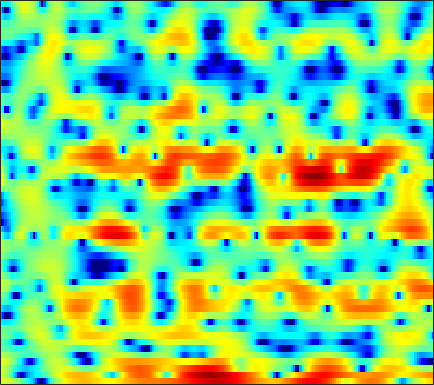

The file beside this chart, header and first rows:
3.0869, 3.0142, 2.8147, 2.5243, 2.2611, 1.8244, 1.303, 0.86321, 0.21675, -0.52825, -1.3567, -2.0493, -3.0971, -4.3817, -5.5548, -7.502, -10.324, -13.369, -20.596, -21.008, -12.815, -9.2099, -5.8476, -3.3728
3.06, 2.454, 1.439, 0.1362, -1.067, -3.058, -5.625, -8.092, -12.45, -17.04, -15.09, -12.06, -9.134, -7.192, -6.159, -5.162, -4.447, -4.015, -3.477, -2.885, -2.192, -1.559, -0.6287, 0.4013
2.896, 2.361, 1.498, 0.4678, -0.3982, -1.637, -2.901, -3.813, -4.885, -5.688, -6.157, -6.309, -6.268, -5.945, -5.555, -4.852, -4.004, -3.316, -2.39, -1.468, -0.6059, 0.01586, 0.7672, 1.445
3.669, 3.331, 2.768, 2.075, 1.468, 0.5375, -0.5386, -1.455, -2.854, -4.489, -6.544, -8.458, -11.6, -14.44, -13.91, -10.47, -7.258, -5.299, -3.225, -1.607, -0.3319, 0.4359, 1.249, 1.825
1.492, 1.327, 1.042, 0.6946, 0.3991, -0.01955, -0.4568, -0.7957, -1.229, -1.623, -1.954, -2.149, -2.268, -2.219, -2.071, -1.724, -1.262, -0.8539, -0.2823, 0.2662, 0.7476, 1.062, 1.37, 1.549
-0.9335, -1.067, -1.367, -1.78, -2.147, -2.631, -3.065, -3.311, -3.46, -3.367, -3.058, -2.714, -2.14, -1.518, -1.048, -0.4319, 0.1435, 0.5354, 1.002, 1.399, 1.715, 1.901, 2.048, 2.121
-1.403, -1.669, -2.324, -3.39, -4.514, -6.579, -9.69, -13.09, -17.95, -13.91, -9.014, -6.441, -3.903, -2.024, -0.9346, 0.212, 1.102, 1.605, 2.104, 2.424, 2.588, 2.627, 2.577, 2.457
0.002346, -0.1855, -0.5906, -1.181, -1.732, -2.561, -3.374, -3.838, -4.043, -3.601, -2.628, -1.73, -0.5153, 0.5844, 1.292, 2.054, 2.607, 2.88, 3.054, 3.008, 2.724, 2.346, 1.595, 0.5577
-0.9362, -1.046, -1.177, -1.257, -1.279, -1.237, -1.108, -0.9631, -0.6613, -0.24, 0.2606, 0.6606, 1.196, 1.685, 1.989, 2.338, 2.551, 2.619, 2.559, 2.326, 1.873, 1.389, 0.4925, -0.7378
-4.652, -5, -5.279, -5.235, -4.956, -4.33, -3.492, -2.821, -1.92, -1.071, -0.3182, 0.1777, 0.7304, 1.18, 1.439, 1.677, 1.783, 1.786, 1.7, 1.52, 1.279, 1.071, 0.7759, 0.4874
-9.057, -11.36, -16.33, -19.92, -15.36, -10.26, -6.907, -5.037, -3.089, -1.629, -0.5202, 0.1319, 0.8067, 1.265, 1.469, 1.567, 1.465, 1.29, 0.905, 0.4254, -0.0962, -0.4098, -0.5983, -0.4303
-4.914, -5.745, -6.724, -7.023, -6.655, -5.568, -4.214, -3.209, -1.951, -0.8575, 0.06932, 0.6416, 1.238, 1.626, 1.76, 1.696, 1.35, 0.8606, -0.1606, -1.749, -4.162, -6.829, -11.65, -10.98
-1.472, -1.975, -2.697, -3.452, -3.984, -4.522, -4.684, -4.55, -3.994, -3.146, -2.156, -1.449, -0.6292, -0.0775, 0.1607, 0.2766, 0.1633, -0.08311, -0.6197, -1.371, -2.304, -3.006, -3.504, -2.997
0.5494, -0.2029, -1.561, -3.404, -5.297, -8.934, -15.3, -21.21, -13.39, -8.257, -5.278, -3.811, -2.594, -1.922, -1.666, -1.573, -1.625, -1.689, -1.619, -1.363, -0.8701, -0.4121, 0.2814, 1.078
2.894, 2.281, 1.27, 0.005343, -1.059, -2.569, -3.757, -4.174, -4.036, -3.32, -2.523, -2.108, -1.926, -2.203, -2.801, -4.255, -6.626, -8.812, -10.19, -7.411, -4.003, -1.939, 0.149, 1.638
2.877, 2.434, 1.749, 1.019, 0.502, -0.09535, -0.5481, -0.761, -0.8781, -0.8571, -0.8306, -0.8726, -1.047, -1.518, -2.113, -3.231, -4.65, -5.651, -6.023, -4.736, -2.701, -1.262, 0.324, 1.48
1.028, 0.3115, -0.7645, -1.868, -2.596, -3.274, -3.492, -3.347, -2.862, -2.239, -1.641, -1.245, -0.835, -0.5648, -0.4416, -0.3364, -0.2618, -0.1663, 0.07225, 0.4451, 0.939, 1.323, 1.781, 2.121
-0.7557, -2.042, -4.275, -7.382, -10.67, -16.46, -15.23, -11.14, -7.362, -4.869, -3.102, -2.083, -1.022, -0.2226, 0.2585, 0.7829, 1.195, 1.471, 1.798, 2.087, 2.327, 2.481, 2.622, 2.661
-0.5989, -1.637, -3.257, -5.089, -6.44, -7.703, -7.706, -6.901, -5.428, -3.971, -2.685, -1.871, -0.9779, -0.2407, 0.2242, 0.7412, 1.175, 1.456, 1.762, 2.014, 2.196, 2.288, 2.35, 2.329
0.7109, 0.1048, -0.7023, -1.431, -1.894, -2.311, -2.476, -2.441, -2.233, -1.894, -1.499, -1.211, -0.8314, -0.4665, -0.215, 0.1014, 0.4117, 0.6192, 0.8805, 1.106, 1.297, 1.397, 1.473, 1.487
1.83, 1.293, 0.6537, 0.1415, -0.1539, -0.4365, -0.5905, -0.6622, -0.7125, -0.7515, -0.8242, -0.8963, -0.9828, -1.075, -1.103, -1.034, -0.8541, -0.6517, -0.3161, 0.01268, 0.3026, 0.484, 0.6511, 0.7489
2.207, 1.375, 0.4964, -0.02556, -0.1356, -0.01456, 0.2437, 0.4292, 0.5715, 0.4815, 0.09611, -0.3947, -1.367, -2.579, -3.431, -4.029, -3.617, -2.818, -1.663, -0.7291, -0.1585, 0.06779, 0.1754, 0.1664
0.2763, -2.042, -5.42, -6.769, -5.142, -2.128, 0.1859, 1.413, 2.451, 2.828, 2.565, 1.878, 0.1234, -2.984, -6.995, -15.77, -8.183, -3.927, -0.8524, 0.6333, 1.024, 0.6591, -0.648, -2.878
-5.702, -7.391, -9.33, -9.573, -7.83, -4.725, -2.083, -0.5333, 0.9304, 1.831, 2.211, 2.185, 1.858, 1.267, 0.8346, 0.4971, 0.6159, 0.9271, 1.317, 1.409, 1.056, 0.4042, -1.077, -3.14
-19.07, -14.48, -10.79, -8.274, -6.699, -4.782, -3.075, -1.958, -0.7243, 0.2475, 0.9362, 1.303, 1.604, 1.752, 1.808, 1.837, 1.843, 1.823, 1.734, 1.559, 1.264, 0.9798, 0.5392, 0.148
-10.9, -10.2, -8.705, -7.013, -5.788, -4.298, -2.931, -2.022, -0.9438, -0.05163, 0.6695, 1.104, 1.538, 1.85, 2.002, 2.115, 2.136, 2.092, 1.976, 1.8, 1.556, 1.347, 1.05, 0.7497
-7.775, -7.426, -6.566, -5.448, -4.529, -3.311, -2.171, -1.385, -0.4436, 0.3525, 1.014, 1.414, 1.84, 2.133, 2.271, 2.354, 2.328, 2.247, 2.062, 1.79, 1.46, 1.177, 0.7787, 0.3568
-11.35, -9.372, -6.936, -4.954, -3.719, -2.308, -1.129, -0.37, 0.4926, 1.208, 1.781, 2.117, 2.456, 2.657, 2.728, 2.713, 2.576, 2.393, 2.038, 1.569, 1.011, 0.5429, -0.1193, -0.7756
-8.801, -6.884, -4.657, -2.919, -1.89, -0.7522, 0.1871, 0.7873, 1.461, 2.018, 2.459, 2.709, 2.943, 3.054, 3.064, 2.948, 2.688, 2.384, 1.821, 1.06, 0.08848, -0.7763, -2.094, -3.447
0.1142, -0.1043, -0.1312, -0.016, 0.1726, 0.4618, 0.8376, 1.141, 1.545, 1.921, 2.224, 2.417, 2.585, 2.676, 2.667, 2.56, 2.329, 2.035, 1.454, 0.5736, -0.7535, -2.088, -4.578, -8.336
3.885, 2.869, 1.528, 0.3191, -0.3831, -0.8651, -0.8104, -0.5022, 0.06864, 0.5685, 0.9032, 1.026, 1.065, 1.044, 1.046, 1.164, 1.33, 1.446, 1.425, 1.143, 0.4911, -0.2994, -1.724, -3.545
4.781, 2.917, -0.132, -4.147, -8.327, -12.54, -8.464, -5.56, -3.149, -1.929, -1.568, -1.877, -2.881, -4.362, -5.049, -4.376, -2.412, -0.9005, 0.6563, 1.652, 2.212, 2.346, 2.294, 2.072
3.197, 1.401, -1.226, -4.039, -6.004, -7.356, -6.803, -5.766, -4.511, -3.782, -3.782, -4.321, -6.021, -9.257, -12.27, -10.44, -5.74, -3.174, -0.884, 0.6295, 1.558, 2.011, 2.387, 2.611
0.953, -0.4229, -2.329, -4.022, -5.072, -5.647, -5.396, -4.798, -3.858, -2.973, -2.413, -2.129, -2.037, -1.978, -1.871, -1.478, -0.8115, -0.2915, 0.3316, 0.6916, 0.7693, 0.7409, 0.6152, 0.6169
-1.897, -3.083, -5.333, -8.957, -12.94, -15.92, -9.916, -6.542, -3.465, -1.339, 0.1588, 0.9301, 1.673, 2.155, 2.416, 2.59, 2.609, 2.469, 2.087, 1.298, 0.06157, -1.286, -3.633, -6.043
-5.085, -4.645, -4.925, -5.962, -6.73, -6.717, -5.146, -3.544, -1.537, 0.1023, 1.371, 2.083, 2.813, 3.248, 3.424, 3.468, 3.26, 2.941, 2.207, 1.107, -0.4782, -2.111, -4.923, -8.017
-2.914, -2.508, -2.188, -1.962, -1.787, -1.472, -0.9628, -0.4819, 0.2373, 0.9078, 1.484, 1.852, 2.215, 2.442, 2.496, 2.438, 2.212, 1.931, 1.397, 0.7043, -0.1419, -0.8278, -1.704, -2.367
0.5794, 0.4858, 0.4133, 0.4153, 0.45, 0.5505, 0.6962, 0.8267, 1.012, 1.197, 1.355, 1.444, 1.49, 1.491, 1.45, 1.329, 1.148, 0.9568, 0.6534, 0.265, -0.1966, -0.5757, -1.135, -1.724
2.747, 2.414, 2.072, 1.805, 1.662, 1.543, 1.455, 1.396, 1.293, 1.168, 1.004, 0.8448, 0.6287, 0.3997, 0.2609, 0.1182, 0.0268, -0.01418, -0.07393, -0.1769, -0.3553, -0.5657, -0.9841, -1.6
3.738, 3.127, 2.481, 2.047, 1.865, 1.741, 1.672, 1.607, 1.41, 1.046, 0.493, -0.02363, -0.7634, -1.492, -1.896, -2.095, -1.902, -1.56, -1.017, -0.4941, -0.1109, 0.04361, 0.04954, -0.2208
2.56, 1.056, -0.5886, -1.091, -0.7182, 0.1716, 0.938, 1.279, 1.366, 0.9285, -0.0661, -1.205, -3.418, -6.427, -8.959, -9.979, -7.346, -5.168, -2.889, -1.174, 0.1163, 0.8583, 1.589, 2.024
-0.8538, -4.583, -13.87, -13.93, -7.279, -3.096, -0.9306, -0.04925, 0.4214, 0.2259, -0.6329, -1.783, -4.016, -7.092, -9.572, -10.84, -8.976, -7.343, -5.363, -3.641, -1.928, -0.6723, 0.8252, 2.06
0.08297, -1.139, -2.383, -2.732, -2.409, -1.615, -0.7586, -0.264, 0.07712, 0.05267, -0.3555, -0.9261, -1.972, -3.242, -4.309, -5.812, -7.501, -9.096, -11.49, -11.36, -7.551, -4.708, -1.676, 0.5429
-0.8852, -1.55, -2.07, -2.123, -1.908, -1.373, -0.7386, -0.2908, 0.1861, 0.424, 0.4016, 0.2414, -0.2266, -0.9747, -1.718, -3.045, -4.843, -6.52, -8.88, -9.057, -6.184, -3.78, -1.151, 0.7933
-6.632, -8.03, -8.613, -7.505, -6.157, -4.353, -2.833, -1.89, -0.8818, -0.1507, 0.3237, 0.5218, 0.6023, 0.478, 0.2813, -0.08022, -0.4909, -0.7524, -0.9047, -0.7021, -0.1348, 0.4466, 1.28, 2.031
-12.7, -17.43, -20.97, -13.96, -10.45, -7.282, -5.052, -3.758, -2.403, -1.351, -0.5332, -0.07016, 0.4077, 0.7497, 0.9247, 1.098, 1.229, 1.318, 1.463, 1.655, 1.883, 2.063, 2.28, 2.427
-8.51, -9.137, -9.32, -8.721, -7.899, -6.586, -5.259, -4.328, -3.191, -2.187, -1.324, -0.7445, -0.07117, 0.507, 0.8823, 1.308, 1.668, 1.9, 2.158, 2.357, 2.492, 2.546, 2.536, 2.418
-6.888, -7.175, -7.318, -7.121, -6.761, -6.1, -5.278, -4.617, -3.715, -2.815, -1.951, -1.324, -0.5387, 0.1847, 0.6919, 1.301, 1.828, 2.17, 2.538, 2.798, 2.94, 2.959, 2.857, 2.596
-7.599, -8.192, -8.58, -8.387, -7.94, -7.169, -6.293, -5.635, -4.768, -3.891, -2.967, -2.251, -1.29, -0.3449, 0.3362, 1.179, 1.925, 2.417, 2.967, 3.375, 3.63, 3.696, 3.608, 3.282
-11.29, -14.58, -17.12, -14.04, -11.65, -9.484, -8.302, -7.779, -7.304, -6.76, -5.78, -4.784, -3.305, -1.853, -0.8714, 0.3103, 1.363, 2.062, 2.912, 3.629, 4.169, 4.434, 4.559, 4.379
-8.553, -10.58, -12.05, -11.02, -9.893, -9.028, -9.272, -10.34, -13.32, -17.72, -14.81, -10.83, -7.171, -4.884, -3.706, -2.511, -1.428, -0.5342, 0.7879, 2.143, 3.332, 4.049, 4.691, 4.96
-2.953, -3.357, -3.814, -4.169, -4.433, -4.972, -5.876, -6.935, -8.665, -10.06, -9.639, -8.469, -7.067, -6.526, -6.857, -8.315, -10.02, -8.966, -5.023, -1.431, 1.186, 2.597, 3.906, 4.663
-0.7005, -0.701, -0.7892, -0.9697, -1.153, -1.475, -1.887, -2.23, -2.689, -3.009, -3.267, -3.433, -3.792, -4.538, -5.511, -7.43, -9.218, -8.495, -5.179, -1.958, 0.4652, 1.802, 3.067, 3.816
-0.6156, -0.5765, -0.5748, -0.583, -0.5927, -0.5935, -0.6097, -0.6156, -0.6589, -0.7186, -0.8138, -0.927, -1.152, -1.443, -1.669, -1.872, -1.818, -1.528, -0.8253, 0.08199, 1.002, 1.611, 2.228, 2.579
-1.698, -1.936, -2.106, -2.037, -1.837, -1.431, -0.9475, -0.5977, -0.1798, 0.1124, 0.3169, 0.3946, 0.4182, 0.3676, 0.3095, 0.2334, 0.2284, 0.2802, 0.4482, 0.7074, 1.023, 1.26, 1.519, 1.657
-4.199, -5.431, -6.439, -6.085, -5.059, -3.387, -1.831, -0.8612, 0.1735, 0.9233, 1.4, 1.607, 1.702, 1.611, 1.438, 1.102, 0.7031, 0.4185, 0.1396, 0.06699, 0.2253, 0.463, 0.8496, 1.187
-6.396, -10.28, -21.41, -14.45, -8.719, -4.438, -1.726, -0.2543, 1.176, 2.167, 2.763, 2.983, 2.983, 2.652, 2.175, 1.226, -0.1204, -1.337, -2.998, -3.895, -3.266, -2.142, -0.5778, 0.646
-3.35, -4.258, -4.83, -4.357, -3.413, -1.845, -0.2875, 0.7425, 1.873, 2.684, 3.195, 3.364, 3.289, 2.839, 2.217, 0.9102, -1.147, -3.462, -8.534, -17.45, -9.67, -5.272, -1.846, 0.1463
